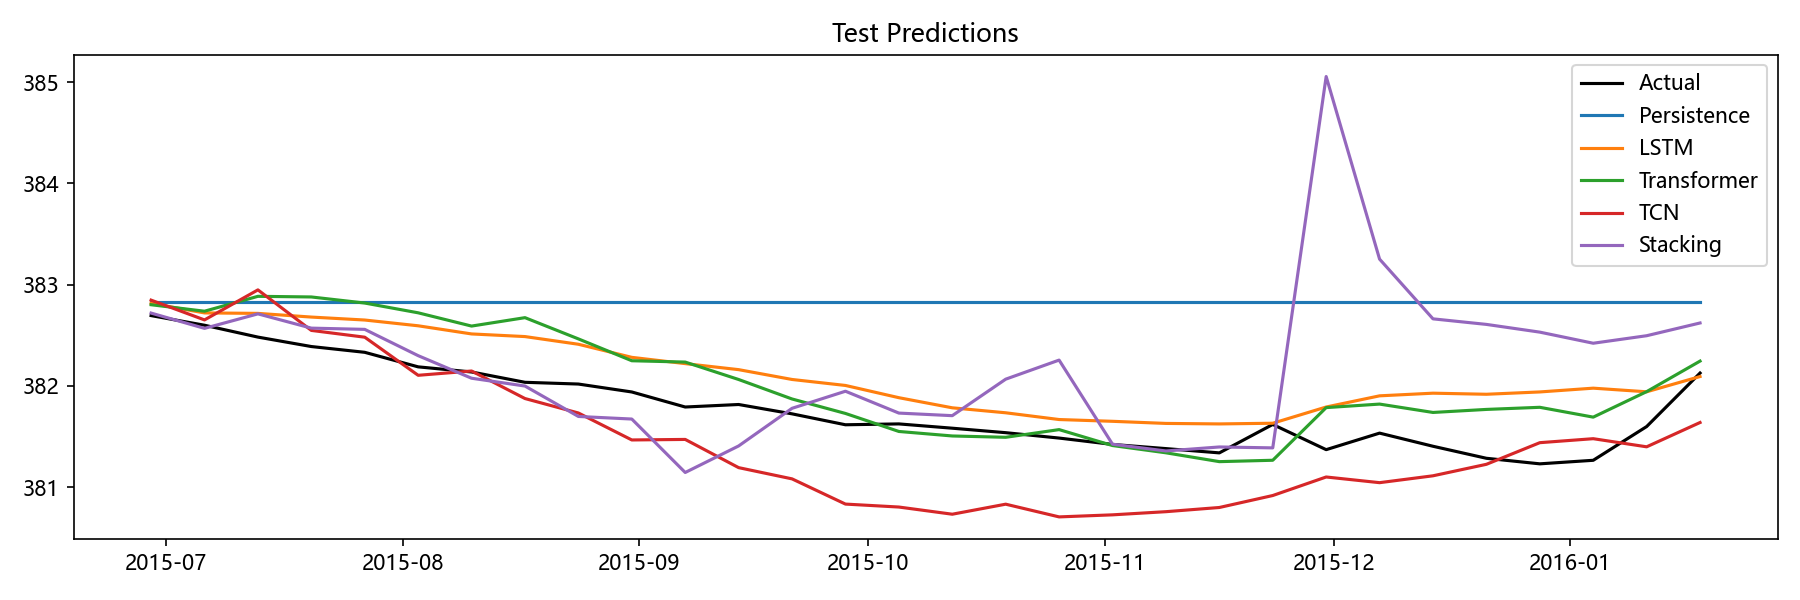

The table this chart was drawn from, first rows:
Date, Actual, Persistence, LSTM, Transformer, TCN, Stacking, Aquifer
2015-06-29, 382.7, 382.8, 382.8, 382.8, 382.8, 382.7, 岩溶水1
2015-07-06, 382.6, 382.8, 382.7, 382.7, 382.7, 382.6, 岩溶水1
2015-07-13, 382.5, 382.8, 382.7, 382.9, 382.9, 382.7, 岩溶水1
2015-07-20, 382.4, 382.8, 382.7, 382.9, 382.5, 382.6, 岩溶水1
2015-07-27, 382.3, 382.8, 382.7, 382.8, 382.5, 382.6, 岩溶水1
2015-08-03, 382.2, 382.8, 382.6, 382.7, 382.1, 382.3, 岩溶水1
2015-08-10, 382.1, 382.8, 382.5, 382.6, 382.1, 382.1, 岩溶水1
2015-08-17, 382, 382.8, 382.5, 382.7, 381.9, 382, 岩溶水1
2015-08-24, 382, 382.8, 382.4, 382.5, 381.7, 381.7, 岩溶水1
2015-08-31, 381.9, 382.8, 382.3, 382.2, 381.5, 381.7, 岩溶水1
2015-09-07, 381.8, 382.8, 382.2, 382.2, 381.5, 381.1, 岩溶水1
2015-09-14, 381.8, 382.8, 382.2, 382.1, 381.2, 381.4, 岩溶水1
2015-09-21, 381.7, 382.8, 382.1, 381.9, 381.1, 381.8, 岩溶水1
2015-09-28, 381.6, 382.8, 382, 381.7, 380.8, 381.9, 岩溶水1
2015-10-05, 381.6, 382.8, 381.9, 381.6, 380.8, 381.7, 岩溶水1
2015-10-12, 381.6, 382.8, 381.8, 381.5, 380.7, 381.7, 岩溶水1
2015-10-19, 381.5, 382.8, 381.7, 381.5, 380.8, 382.1, 岩溶水1
2015-10-26, 381.5, 382.8, 381.7, 381.6, 380.7, 382.3, 岩溶水1
2015-11-02, 381.4, 382.8, 381.7, 381.4, 380.7, 381.4, 岩溶水1
2015-11-09, 381.4, 382.8, 381.6, 381.3, 380.8, 381.4, 岩溶水1
2015-11-16, 381.3, 382.8, 381.6, 381.3, 380.8, 381.4, 岩溶水1
2015-11-23, 381.6, 382.8, 381.6, 381.3, 380.9, 381.4, 岩溶水1
2015-11-30, 381.4, 382.8, 381.8, 381.8, 381.1, 385.1, 岩溶水1
2015-12-07, 381.5, 382.8, 381.9, 381.8, 381, 383.3, 岩溶水1
2015-12-14, 381.4, 382.8, 381.9, 381.7, 381.1, 382.7, 岩溶水1
2015-12-21, 381.3, 382.8, 381.9, 381.8, 381.2, 382.6, 岩溶水1
2015-12-28, 381.2, 382.8, 381.9, 381.8, 381.4, 382.5, 岩溶水1
2016-01-04, 381.3, 382.8, 382, 381.7, 381.5, 382.4, 岩溶水1
2016-01-11, 381.6, 382.8, 381.9, 381.9, 381.4, 382.5, 岩溶水1
2016-01-18, 382.1, 382.8, 382.1, 382.2, 381.6, 382.6, 岩溶水1
